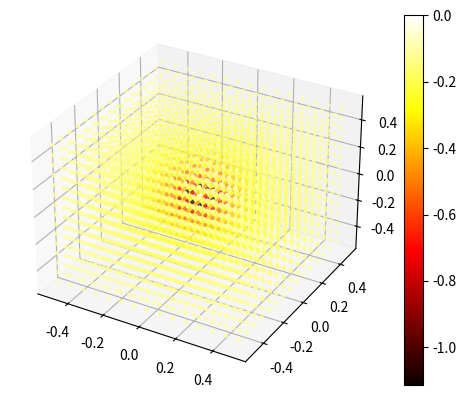

Generate this figure with matplotlib: (Note: this script raises an exception after producing the figure.)
from mpl_toolkits.mplot3d import Axes3D
import matplotlib.pyplot as plt
import numpy as np

# Se usara que epsilon_0 = 1

# Numero de puntos usados
n = 15
# Largo de la caja
L = 1
# Constante de potencial electrico
k = 1 / (4 * np.pi)
# carga del electron
Q = -1


def f(x, y, z):
    # Funcion que define el potencial electrico de una carga puntual
    r = np.sqrt(x**2 + y**2 + z**2)
    return k * Q / r

print(k * Q / np.sqrt(3))

# Valores de las posiciones de X, Y y Z que usaremos del espacio
X = [(((i // n**2) % n) - n // 2) * L / (n - 1) for i in range(n**3)]
Y = [(((i // n) % n) - n // 2) * L / (n - 1) for i in range(n**3)]
Z = [((i % n) - n // 2) * L / (n - 1) for i in range(n**3)]


# Lista en la que se guardaran los valores del potencial
P = []
for i in range(n**3):
    # En el centro de la caja se pone potencial igual a 0
    # ya que aqui diverge la funcion
    if (X[i], Y[i], Z[i]) == (0, 0, 0):
        value = 0
    else:
        value = f(X[i], Y[i], Z[i])
    # Se agrega el valor del potencial a la lista
    P.append(value)


# Se grafica el potencial, con colores que indican la intensidad de este
fig = plt.figure()
ax = fig.add_subplot(111, projection='3d')
img = ax.scatter(X, Y, Z, c=P, cmap=plt.hot(), marker='.')
fig.colorbar(img)
plt.show()
plt.close()

# Abre el archivo obtenido de poisson.f08 (solucion al sistema de ecuaciones)
with open('data.dat') as f:
    data = f.readline()
    data = data.split(' ')
    data = [i for i in data if i not in ['', '\n']]
    data = [i.strip().replace('E-00', 'e-') for i in data]
    data = [float(i) for i in data]

# Grafica la solucion obtenida numericamente
fig = plt.figure()
ax = fig.add_subplot(111, projection='3d')
img = ax.scatter(X, Y, Z, c=data, cmap=plt.hot(), marker='.')
fig.colorbar(img)
plt.show()
plt.close()
